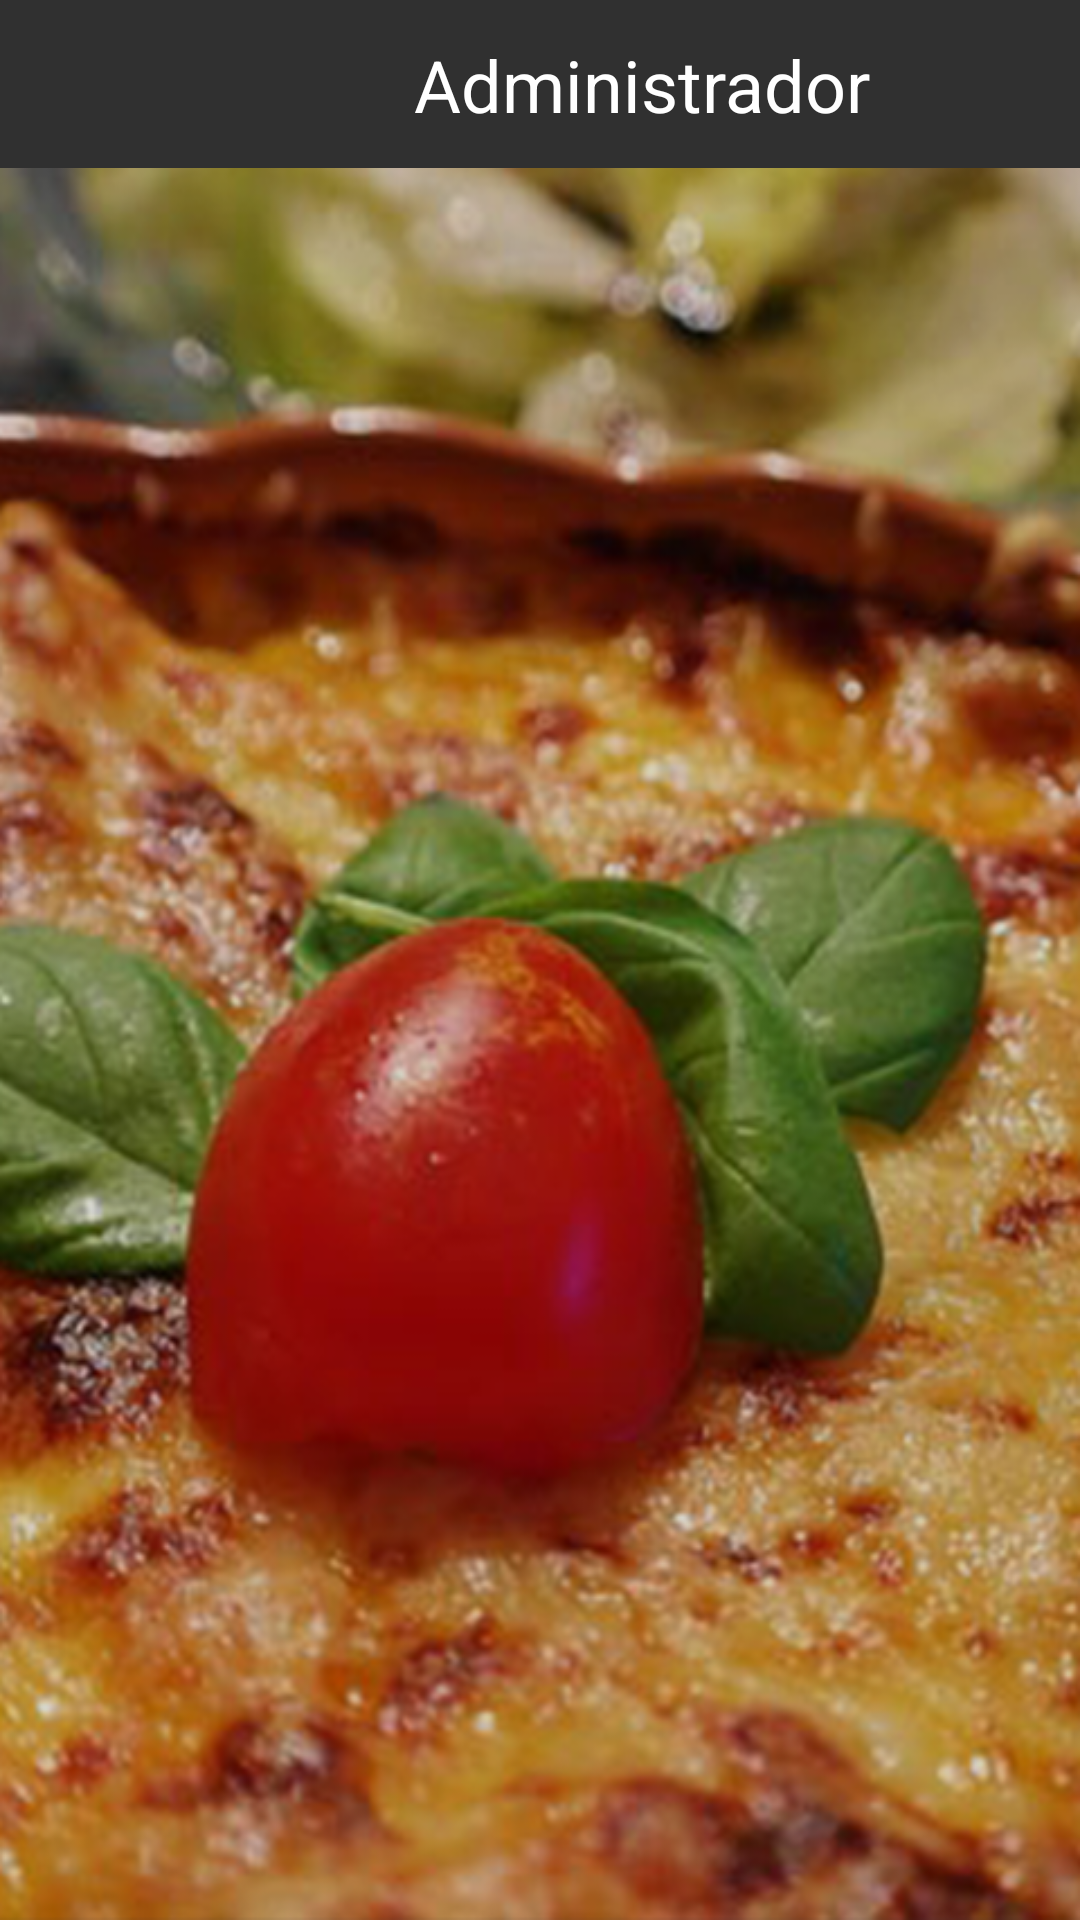

Android layout source for this screen:
<!-- AndroidManifest.xml: application theme TemaApp -->
<!-- res/layout/fragment_admin.xml -->
<?xml version="1.0" encoding="utf-8"?>
<FrameLayout xmlns:android="http://schemas.android.com/apk/res/android"
    xmlns:app="http://schemas.android.com/apk/res-auto"
    xmlns:tools="http://schemas.android.com/tools"
    android:layout_width="match_parent"
    android:layout_height="match_parent"
    tools:context=".AdminFragment">

    

    <android.support.constraint.ConstraintLayout
        android:layout_width="match_parent"
        android:layout_height="match_parent">

        <android.support.constraint.ConstraintLayout
            android:id="@+id/head"
            android:layout_width="match_parent"
            android:layout_height="wrap_content"
            app:layout_constraintEnd_toEndOf="parent"
            app:layout_constraintHorizontal_bias="1.0"
            app:layout_constraintStart_toStartOf="parent"
            app:layout_constraintTop_toTopOf="parent">

            <android.support.v7.widget.Toolbar
                android:id="@+id/toolbar2"
                android:layout_width="match_parent"
                android:layout_height="wrap_content"
                android:background="?attr/colorPrimary"
                android:minHeight="?attr/actionBarSize"
                android:theme="?attr/actionBarTheme"
                android:visibility="invisible" />

            <ImageView
                android:id="@+id/admin_logo"
                android:layout_width="38dp"
                android:layout_height="38dp"
                android:layout_marginTop="4dp"
                android:layout_marginEnd="24dp"
                android:layout_marginBottom="8dp"
                android:src="@drawable/protect_s"
                app:layout_constraintBottom_toBottomOf="parent"
                app:layout_constraintEnd_toEndOf="parent"
                app:layout_constraintTop_toTopOf="parent" />

            <TextView
                android:id="@+id/admin_h"
                android:layout_width="wrap_content"
                android:layout_height="wrap_content"
                android:layout_marginTop="8dp"
                android:layout_marginEnd="8dp"
                android:layout_marginBottom="8dp"
                android:text="@string/admin"
                android:textAppearance="@style/TextAppearance.AppCompat.Headline"
                app:layout_constraintBottom_toBottomOf="parent"
                app:layout_constraintEnd_toStartOf="@+id/admin_logo"
                app:layout_constraintTop_toTopOf="parent" />

        </android.support.constraint.ConstraintLayout>

        <android.support.constraint.ConstraintLayout
            android:id="@+id/body"
            android:layout_width="match_parent"
            android:layout_height="0dp"
            android:background="@drawable/background"
            app:layout_constraintBottom_toBottomOf="parent"
            app:layout_constraintTop_toBottomOf="@+id/head">

            <ListView
                android:id="@+id/lista_admin"
                android:layout_width="match_parent"
                android:layout_height="match_parent"
                app:layout_constraintBottom_toBottomOf="parent"
                app:layout_constraintEnd_toEndOf="parent"
                app:layout_constraintStart_toStartOf="parent"
                app:layout_constraintTop_toTopOf="parent" />
        </android.support.constraint.ConstraintLayout>
    </android.support.constraint.ConstraintLayout>
</FrameLayout>
<!-- resources referenced by this layout -->
<resources>
  <!-- drawable background: png bitmap (drawable, 486676 bytes) -->
  <string name="admin">Administrador</string>
  <style name="TemaApp" parent="Theme.AppCompat.NoActionBar">
          
          <item name="colorPrimary">@color/colorPrimary</item>
          <item name="colorPrimaryDark">@color/colorPrimaryDark</item>
          <item name="colorAccent">@color/colorAccent</item>
      </style>
  <color name="colorPrimary">#d7b004</color>
  <color name="colorPrimaryDark">#a68700</color>
  <color name="colorAccent">#d81b60</color>
</resources>
